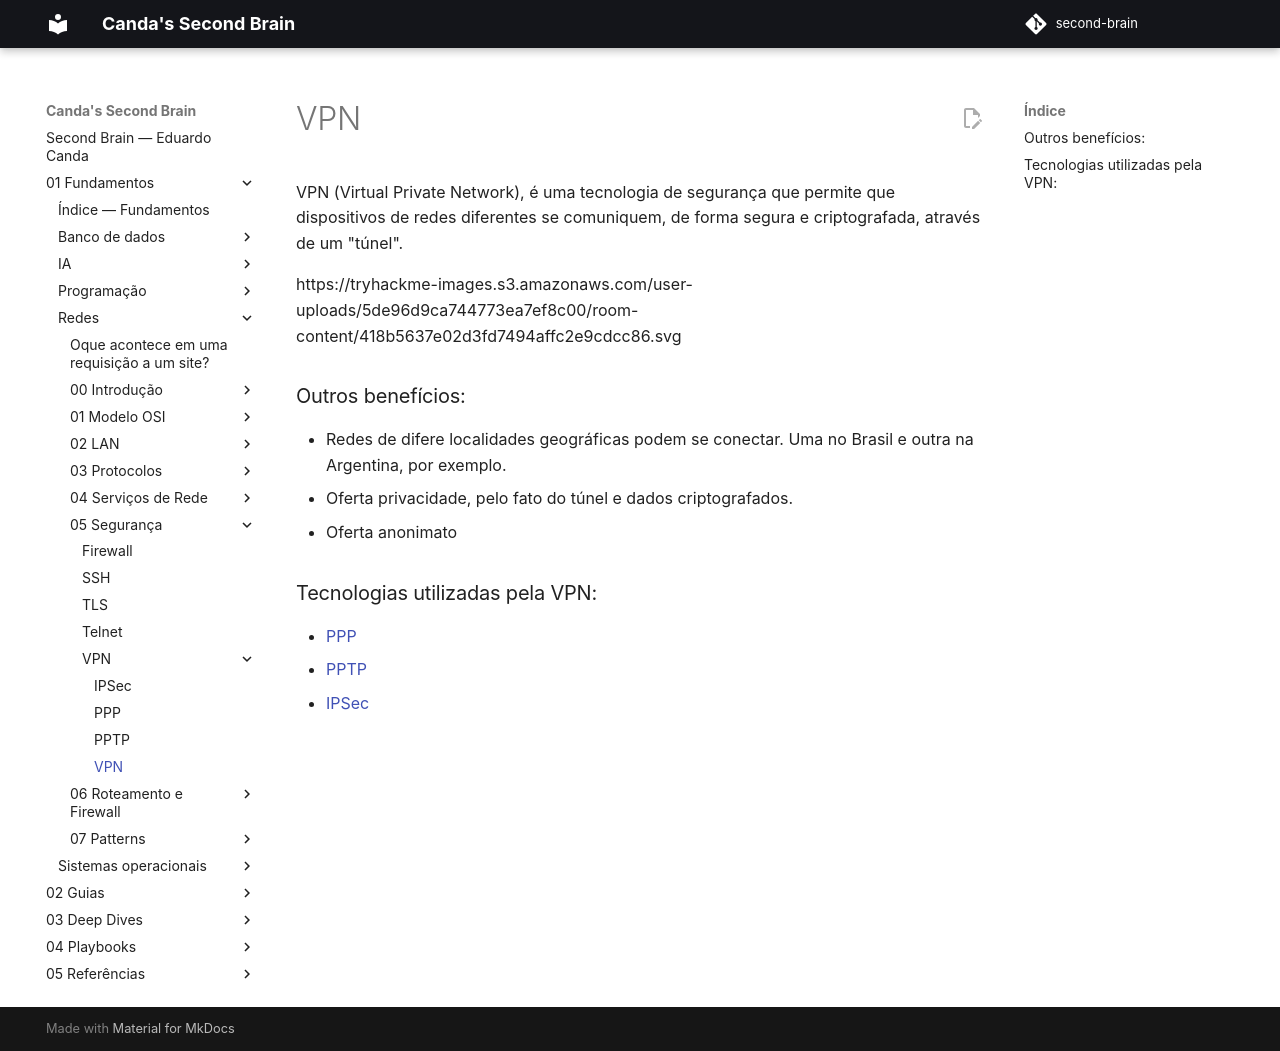

repository: EduardoCanda/second-brain · page: 01 - Fundamentos/Redes/05 - Segurança/VPN/VPN/index.html · generator: mkdocs

VPN (Virtual Private Network), é uma tecnologia de segurança que permite que dispositivos de redes diferentes se comuniquem, de forma segura e criptografada, através de um "túnel".

https://tryhackme-images.s3.amazonaws.com/user-uploads/5de96d9ca744773ea7ef8c00/room-content/418b5637e02d3fd7494affc2e9cdcc86.svg

### Outros benefícios:
- Redes de difere localidades geográficas podem se conectar. Uma no Brasil e outra na Argentina, por exemplo.
- Oferta privacidade, pelo fato do túnel e dados criptografados.
- Oferta anonimato

### Tecnologias utilizadas pela VPN:
- [PPP](PPP.md)
- [PPTP](PPTP.md)
- [IPSec](IPSec.md)
